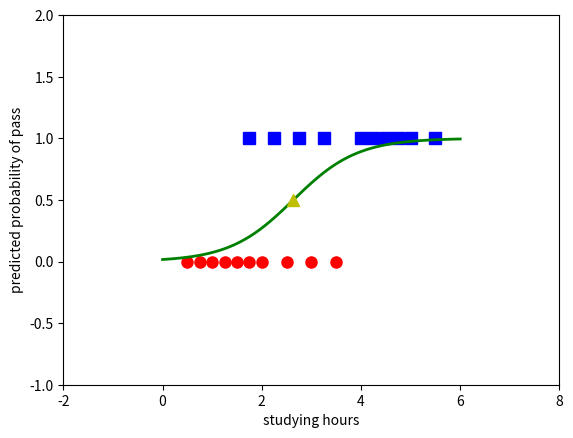

Here is the Python script that generated this plot:
#!/usr/bin/env python3
# -*- coding: utf-8 -*-
"""
Created on Tue May 18 12:28:01 2021

@author: hiepbk
"""
#%%
from __future__ import division, print_function, unicode_literals
import numpy as np 
import matplotlib.pyplot as plt
np.random.seed(2)
#%% Tao du lieu 1 chieu

X = np.array([[0.50, 0.75, 1.00, 1.25, 1.50, 1.75, 1.75, 2.00, 2.25, 2.50, 
              2.75, 3.00, 3.25, 3.50, 4.00, 4.25, 4.50, 4.75, 5.00, 5.50]])
y = np.array([0, 0, 0, 0, 0, 0, 1, 0, 1, 0, 1, 0, 1, 0, 1, 1, 1, 1, 1, 1])

# extended data 
X = np.concatenate((np.ones((1, X.shape[1])), X), axis = 0)
#%% 
def sigmoid(s):
    return 1/(1 + np.exp(-s))

def logistic_sigmoid_regression(X, y, w_init, eta, tol = 1e-4, max_count = 10000):
    w = [w_init]    
    it = 0
    N = X.shape[1]
    d = X.shape[0]
    count = 0
    check_w_after = 20
    while count < max_count:
        # mix data 
        mix_id = np.random.permutation(N)
        for i in mix_id:
            xi = X[:, i].reshape(d, 1)
            yi = y[i]
            zi = sigmoid(np.dot(w[-1].T, xi))
            w_new = w[-1] + eta*(yi - zi)*xi
            count += 1
            # stopping criteria
            if count%check_w_after == 0:                
                if np.linalg.norm(w_new - w[-check_w_after]) < tol:
                    return w
            w.append(w_new)
    return w
eta = .05 
d = X.shape[0]
w_init = np.random.randn(d, 1)

w = logistic_sigmoid_regression(X, y, w_init, eta)
print(w[-1])
#%% Du doan
print(sigmoid(np.dot(w[-1].T, X)))
#%% Hien thi
X0 = X[1, np.where(y == 0)][0]
y0 = y[np.where(y == 0)]
X1 = X[1, np.where(y == 1)][0]
y1 = y[np.where(y == 1)]

plt.plot(X0, y0, 'ro', markersize = 8)
plt.plot(X1, y1, 'bs', markersize = 8)

xx = np.linspace(0, 6, 1000)
w0 = w[-1][0][0]
w1 = w[-1][1][0]
threshold = -w0/w1
yy = sigmoid(w0 + w1*xx)
plt.axis([-2, 8, -1, 2])
plt.plot(xx, yy, 'g-', linewidth = 2)
plt.plot(threshold, .5, 'y^', markersize = 8)
plt.xlabel('studying hours')
plt.ylabel('predicted probability of pass')
plt.show()